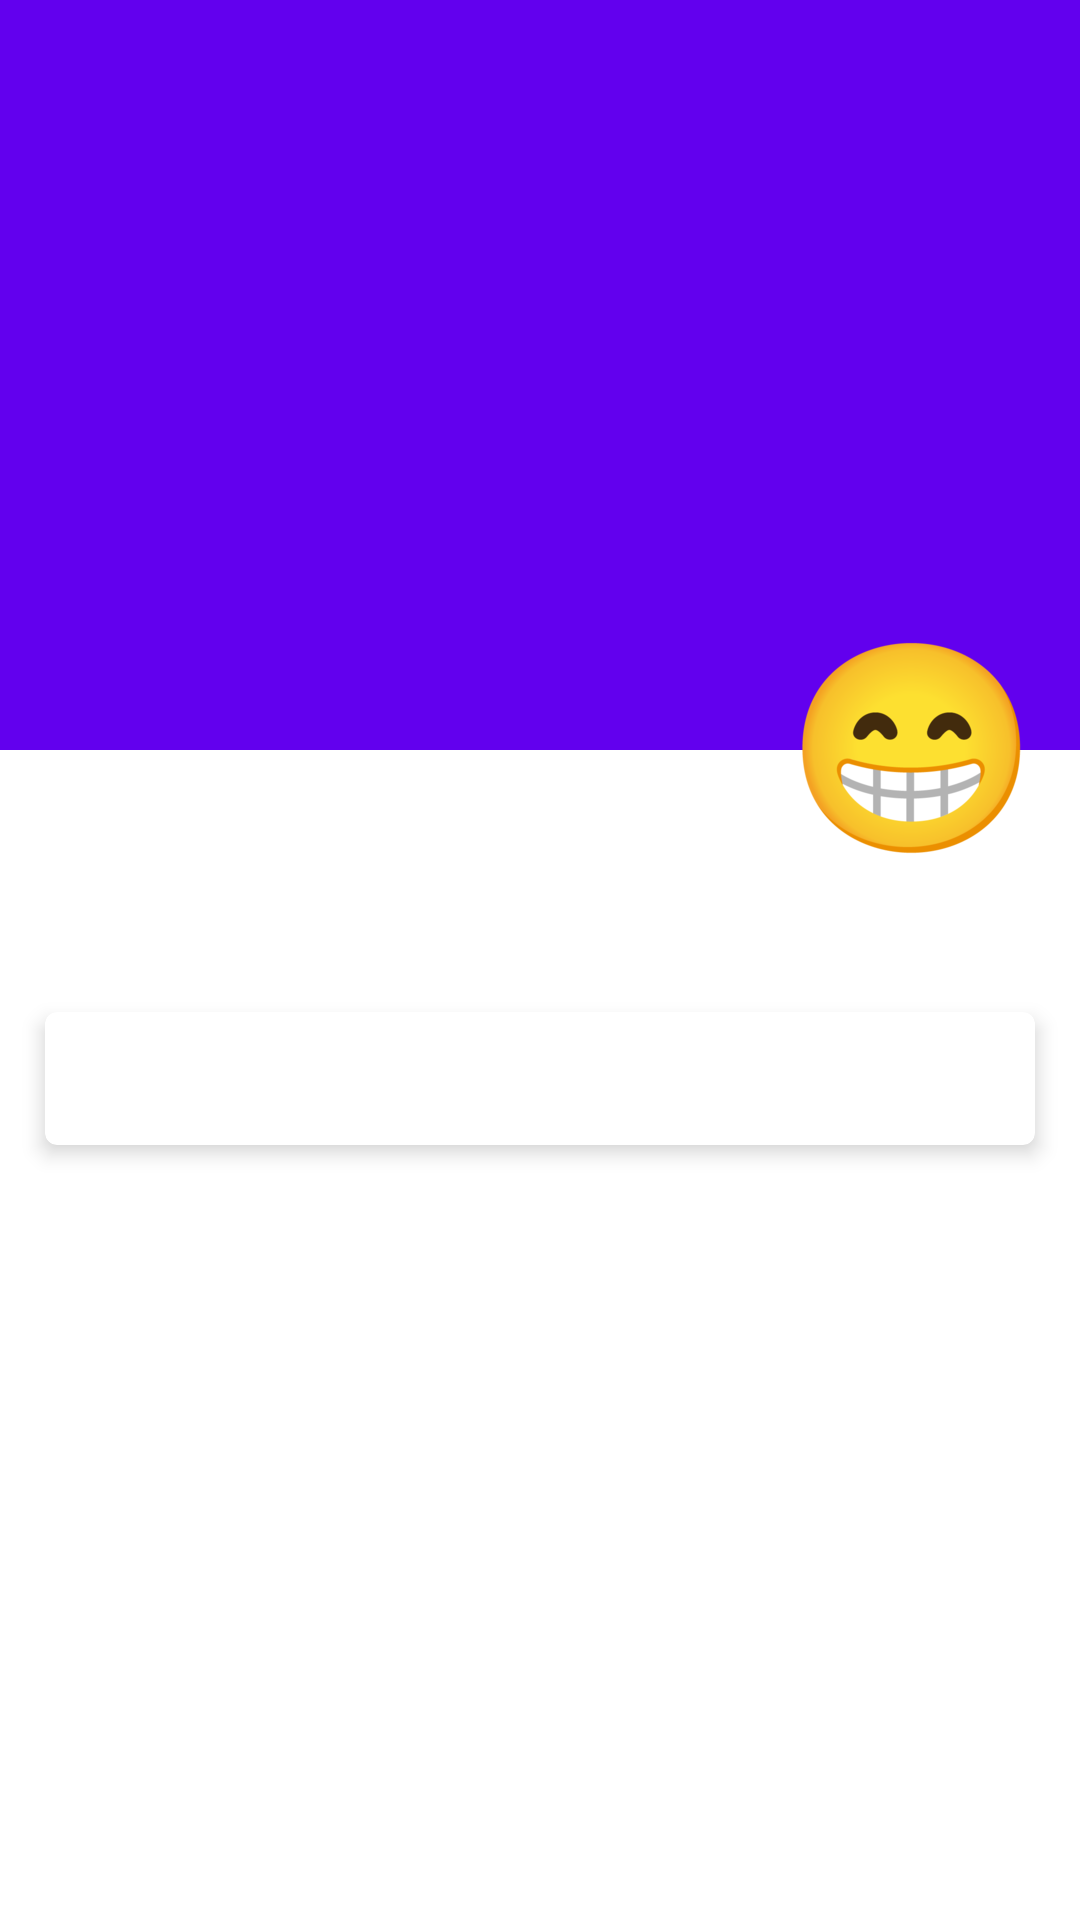

Android layout source for this screen:
<!-- AndroidManifest.xml: activity theme Diarywrite -->
<!-- res/layout/activity_diary.xml -->
<?xml version="1.0" encoding="utf-8"?>
<androidx.coordinatorlayout.widget.CoordinatorLayout
    xmlns:android="http://schemas.android.com/apk/res/android"
    xmlns:app="http://schemas.android.com/apk/res-auto"
    android:layout_width="match_parent"
    android:layout_height="match_parent"
    android:fitsSystemWindows="true">

    <com.google.android.material.appbar.AppBarLayout
        android:id="@+id/appBar"
        android:layout_width="match_parent"
        android:layout_height="250dp"
        android:fitsSystemWindows="true">

        <com.google.android.material.appbar.CollapsingToolbarLayout
            android:id="@+id/collasingToolbar"
            android:layout_width="match_parent"
            android:layout_height="match_parent"
            android:theme="@style/Diarywrite"
            android:fitsSystemWindows="true"
            app:statusBarScrim="@color/darkColor"
            app:contentScrim="@color/darkColor"
            app:layout_scrollFlags="scroll|exitUntilCollapsed">

            <ImageView
                android:id="@+id/diaryimg"
                android:layout_width="match_parent"
                android:layout_height="match_parent"
                android:scaleType="centerCrop"
                android:fitsSystemWindows="true"
                app:layout_collapseMode="parallax" />
            <androidx.appcompat.widget.Toolbar
                android:id="@+id/diarytoolbar"
                android:layout_width="match_parent"
                android:layout_height="?attr/actionBarSize"
                app:layout_collapseMode="pin" />

        </com.google.android.material.appbar.CollapsingToolbarLayout>

    </com.google.android.material.appbar.AppBarLayout>


    <androidx.core.widget.NestedScrollView
        android:layout_width="match_parent"
        android:layout_height="match_parent"
        app:layout_behavior="@string/appbar_scrolling_view_behavior" >

        <LinearLayout
            android:orientation="vertical"
            android:layout_width="match_parent"
            android:layout_height="wrap_content">

            <EditText
                android:id="@+id/diarytitle"
                android:layout_width="match_parent"
                android:layout_height="wrap_content"
                android:layout_marginTop="35dp"
                android:layout_marginLeft="25dp"
                android:layout_marginRight="25dp"
                android:background="@null"
                android:textSize="28sp" />

            <com.google.android.material.card.MaterialCardView
                android:layout_width="match_parent"
                android:layout_height="wrap_content"
                android:layout_marginTop="15dp"
                android:layout_marginBottom="12dp"
                android:layout_marginLeft="15dp"
                android:layout_marginRight="15dp"
                app:cardElevation="4dp"
                app:cardCornerRadius="4dp">

                <EditText
                    android:id="@+id/writediary"
                    android:layout_width="wrap_content"
                    android:layout_height="wrap_content"
                    android:background="@null"
                    android:layout_margin="10dp" />

            </com.google.android.material.card.MaterialCardView>

        </LinearLayout>

    </androidx.core.widget.NestedScrollView>

    <ImageView
        android:id="@+id/emoji"
        android:layout_width="80dp"
        android:layout_height="80dp"
        android:layout_margin="16dp"
        android:src="@drawable/emotion_1"
        android:clickable="true"
        android:scaleType="fitXY"
        app:layout_anchor="@id/appBar"
        app:layout_anchorGravity="bottom|end" />

</androidx.coordinatorlayout.widget.CoordinatorLayout>
<!-- resources referenced by this layout -->
<resources>
  <color name="darkColor">#FF6C7FBE</color>
  <!-- drawable emotion_1: png bitmap (drawable, 18927 bytes) -->
  <style name="Diarywrite" parent="Theme.Diaryapp">
          <item name="android:statusBarColor">@android:color/transparent</item>
          <item name="actionMenuTextColor">#FFF</item>
      </style>
  <style name="Theme.Diaryapp" parent="Theme.MaterialComponents.Light.NoActionBar">
          
          <item name="colorPrimary">@color/purple_500</item>
          <item name="colorPrimaryVariant">@color/purple_700</item>
          <item name="colorOnPrimary">@color/white</item>
          
          <item name="colorSecondary">@color/teal_200</item>
          <item name="colorSecondaryVariant">@color/teal_700</item>
          <item name="colorOnSecondary">@color/black</item>
          
          <item name="android:statusBarColor" tools:targetApi="l">?attr/colorPrimaryVariant</item>
          
      </style>
  <color name="purple_500">#FF6200EE</color>
  <color name="purple_700">#FF3700B3</color>
  <color name="white">#FFFFFFFF</color>
  <color name="teal_200">#FF03DAC5</color>
  <color name="teal_700">#FF018786</color>
  <color name="black">#FF000000</color>
</resources>
